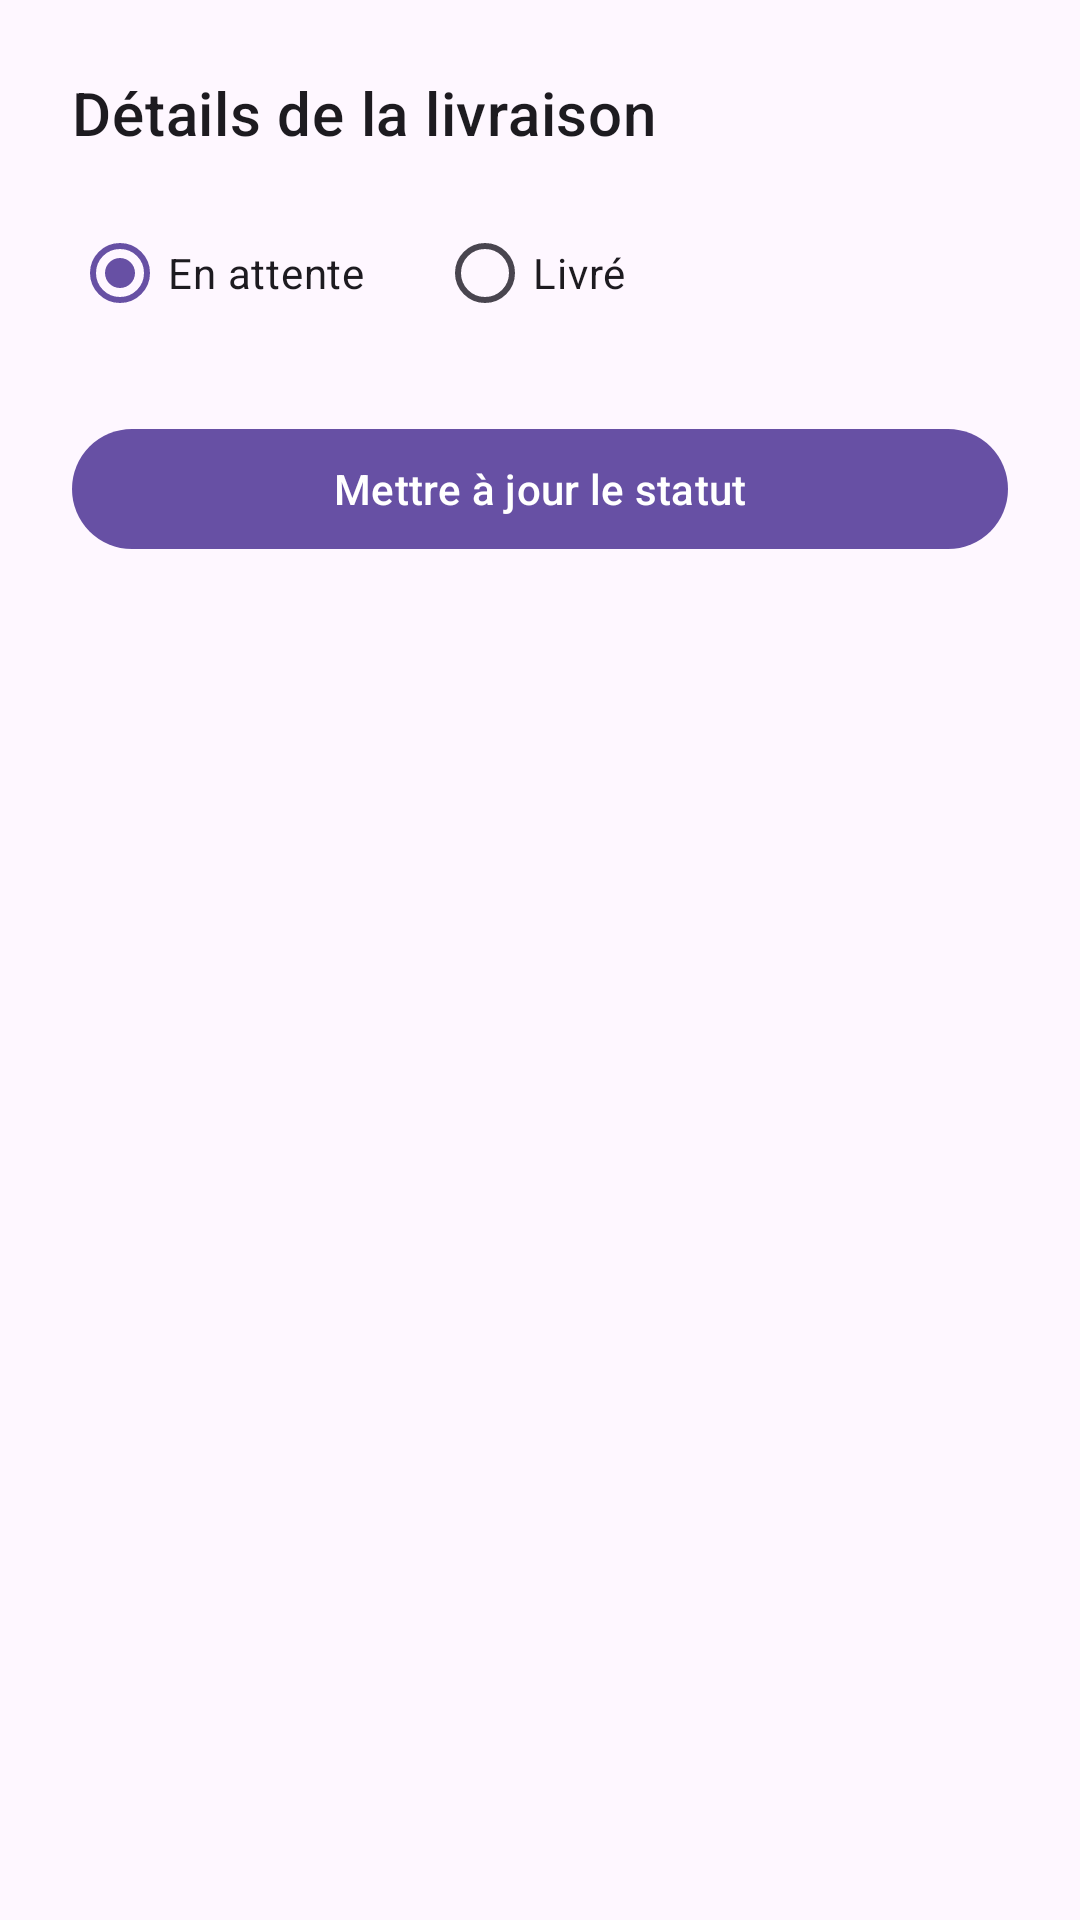

The Android layout XML behind this screen, and the referenced resources:
<!-- AndroidManifest.xml: application theme Theme.LogiTrack -->
<!-- res/layout/fragment_livraison_bottom_sheet.xml -->
<?xml version="1.0" encoding="utf-8"?>
<LinearLayout xmlns:android="http://schemas.android.com/apk/res/android"
    android:layout_width="match_parent"
    android:layout_height="wrap_content"
    android:orientation="vertical"
    android:padding="24dp">

    <TextView
        android:id="@+id/livraisonDetails"
        android:layout_width="match_parent"
        android:layout_height="wrap_content"
        android:text="Détails de la livraison"
        android:textAppearance="?attr/textAppearanceHeadline6"
        android:layout_marginBottom="16dp" />

    <RadioGroup
        android:id="@+id/statutRadioGroup"
        android:layout_width="match_parent"
        android:layout_height="wrap_content"
        android:orientation="horizontal">

        <RadioButton
            android:id="@+id/radioEnAttente"
            android:layout_width="wrap_content"
            android:layout_height="wrap_content"
            android:text="En attente"
            android:checked="true" />

        <RadioButton
            android:id="@+id/radioLivre"
            android:layout_width="wrap_content"
            android:layout_height="wrap_content"
            android:text="Livré"
            android:layout_marginStart="24dp" />
    </RadioGroup>

    <com.google.android.material.button.MaterialButton
        android:id="@+id/updateButton"
        android:layout_width="match_parent"
        android:layout_height="wrap_content"
        android:text="Mettre à jour le statut"
        android:layout_marginTop="24dp" />

</LinearLayout>
<!-- resources referenced by this layout -->
<resources>
  <style name="Theme.LogiTrack" parent="Base.Theme.LogiTrack" />
  <style name="Base.Theme.LogiTrack" parent="Theme.Material3.DayNight.NoActionBar">
          
          
      </style>
</resources>
